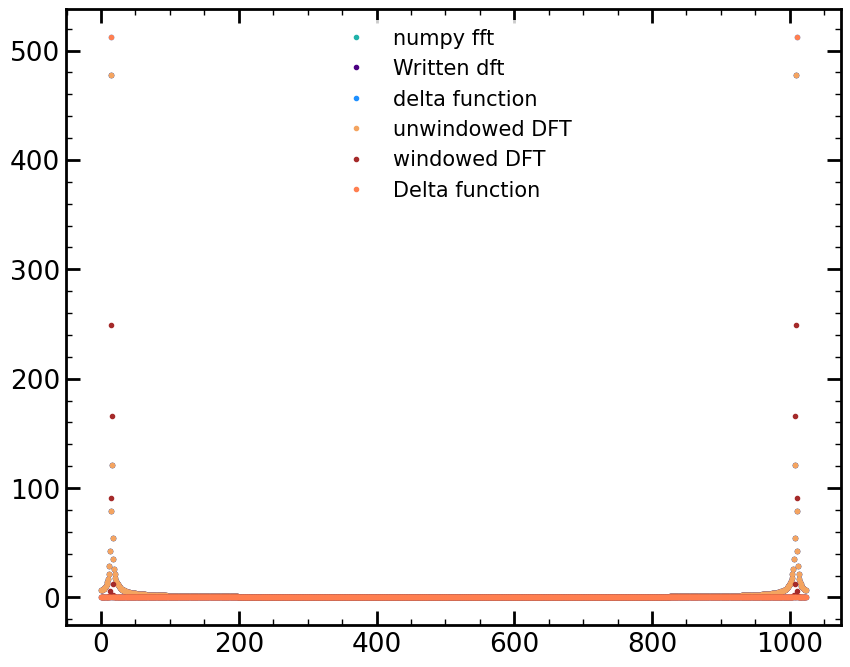

Python code for this plot:
import numpy as np
import matplotlib.pyplot as plt

''' The following is just cosmectic change'''
plt.rcParams['mathtext.fontset'   ] = 'cm' 
plt.rcParams['font.sans-serif'    ] = 'Arial'
plt.rcParams['figure.figsize'     ] = 10, 8
plt.rcParams['font.size'          ] = 19
plt.rcParams['lines.linewidth'    ] = 4
plt.rcParams['xtick.major.width'  ] = 2
plt.rcParams['ytick.major.width'  ] = 2
plt.rcParams['xtick.major.pad'    ] = 4
plt.rcParams['ytick.major.pad'    ] = 4
plt.rcParams['xtick.major.size'   ] = 10
plt.rcParams['ytick.major.size'   ] = 10
plt.rcParams['axes.linewidth'     ] = 2
plt.rcParams['patch.linewidth'    ] = 0
plt.rcParams['legend.fontsize'    ] = 15
plt.rcParams['xtick.direction'    ] = 'in'
plt.rcParams['ytick.direction'    ] = 'in'
plt.rcParams['ytick.right'        ] = True
plt.rcParams['xtick.top'          ] = True
plt.rcParams['xtick.minor.width'  ] = 1
plt.rcParams['xtick.minor.size'   ] = 4
plt.rcParams['xtick.minor.visible'] = True
plt.rcParams['ytick.minor.visible'] = True
plt.rcParams['ytick.minor.width'  ] = 1
plt.rcParams['ytick.minor.size'   ] = 4
plt.rcParams['axes.labelpad'      ] = 0
plt.rcParams['axes.prop_cycle'    ] = plt.cycler('color',['lightseagreen', 'indigo', 'dodgerblue', 'sandybrown', 'brown', 'coral', 'pink' ])
# c
def my_dft(k,y):
    N = len(y)
    x=np.arange(N)
    kvec = np.fft.fftfreq(N,1/N) 
    F = np.zeros(N)
    i=0
    for kveci in kvec:
        F_i = np.sum(np.exp(-2*np.pi*1j*(kveci-k)*x/N)/2j-np.exp(-2*np.pi*1j*(kveci+k)*x/N)/2j)
        F[i] = abs(F_i)
        i+=1
    return kvec, F
N=1024
x=np.arange(N)
k1 =15.2
k2=15.2
y1=np.sin(2*np.pi*x*k1/N)
y2=np.sin(2*np.pi*x*k2/N)
y1ft = np.fft.fft(y1)
y2ft = my_dft(k2,y2)[1]
y_true = np.zeros(len(y2ft))
y_true[15]=512.0
y_true[1011]=512.0
fig1, ax1  =plt.subplots()
plt.plot(abs(y1ft),'.',label = "numpy fft")
plt.plot(abs(y2ft),'.',label = "Written dft")
plt.plot(abs(y_true),'.',label = "delta function")
plt.legend()
plt.show()
error = np.std(abs(y1ft)-abs(y2ft))
error_truth = np.std(abs(y1ft)-y_true)
print("Error between written DFT and numpy FFT=",error)
print("Error between DFT and delta function", error_truth)
# d
N=1024
x=np.arange(N)
xx=np.linspace(0,1,N)*2*np.pi
win=0.5-0.5*np.cos(xx)
k1 =15.2
k2=15.2
y1=np.sin(2*np.pi*x*k1/N)
y2=np.sin(2*np.pi*x*k2/N)*win
y1ft = np.fft.fft(y1)
y2ft = np.fft.fft(y2)
y_true = np.zeros(len(y2ft))
y_true[15]=512.0
y_true[1011]=512.0
plt.plot(abs(y1ft),'.',label="unwindowed DFT")
plt.plot(abs(y2ft),'.',label="windowed DFT")
plt.plot(abs(y_true),'.',label="Delta function")
plt.legend()
plt.show()
error_truth1 = np.std(abs(y1ft)-y_true)
error_truth2 = np.std(abs(y2ft)-y_true)
print("Error without window",error_truth1)
print("Error with window", error_truth2)

